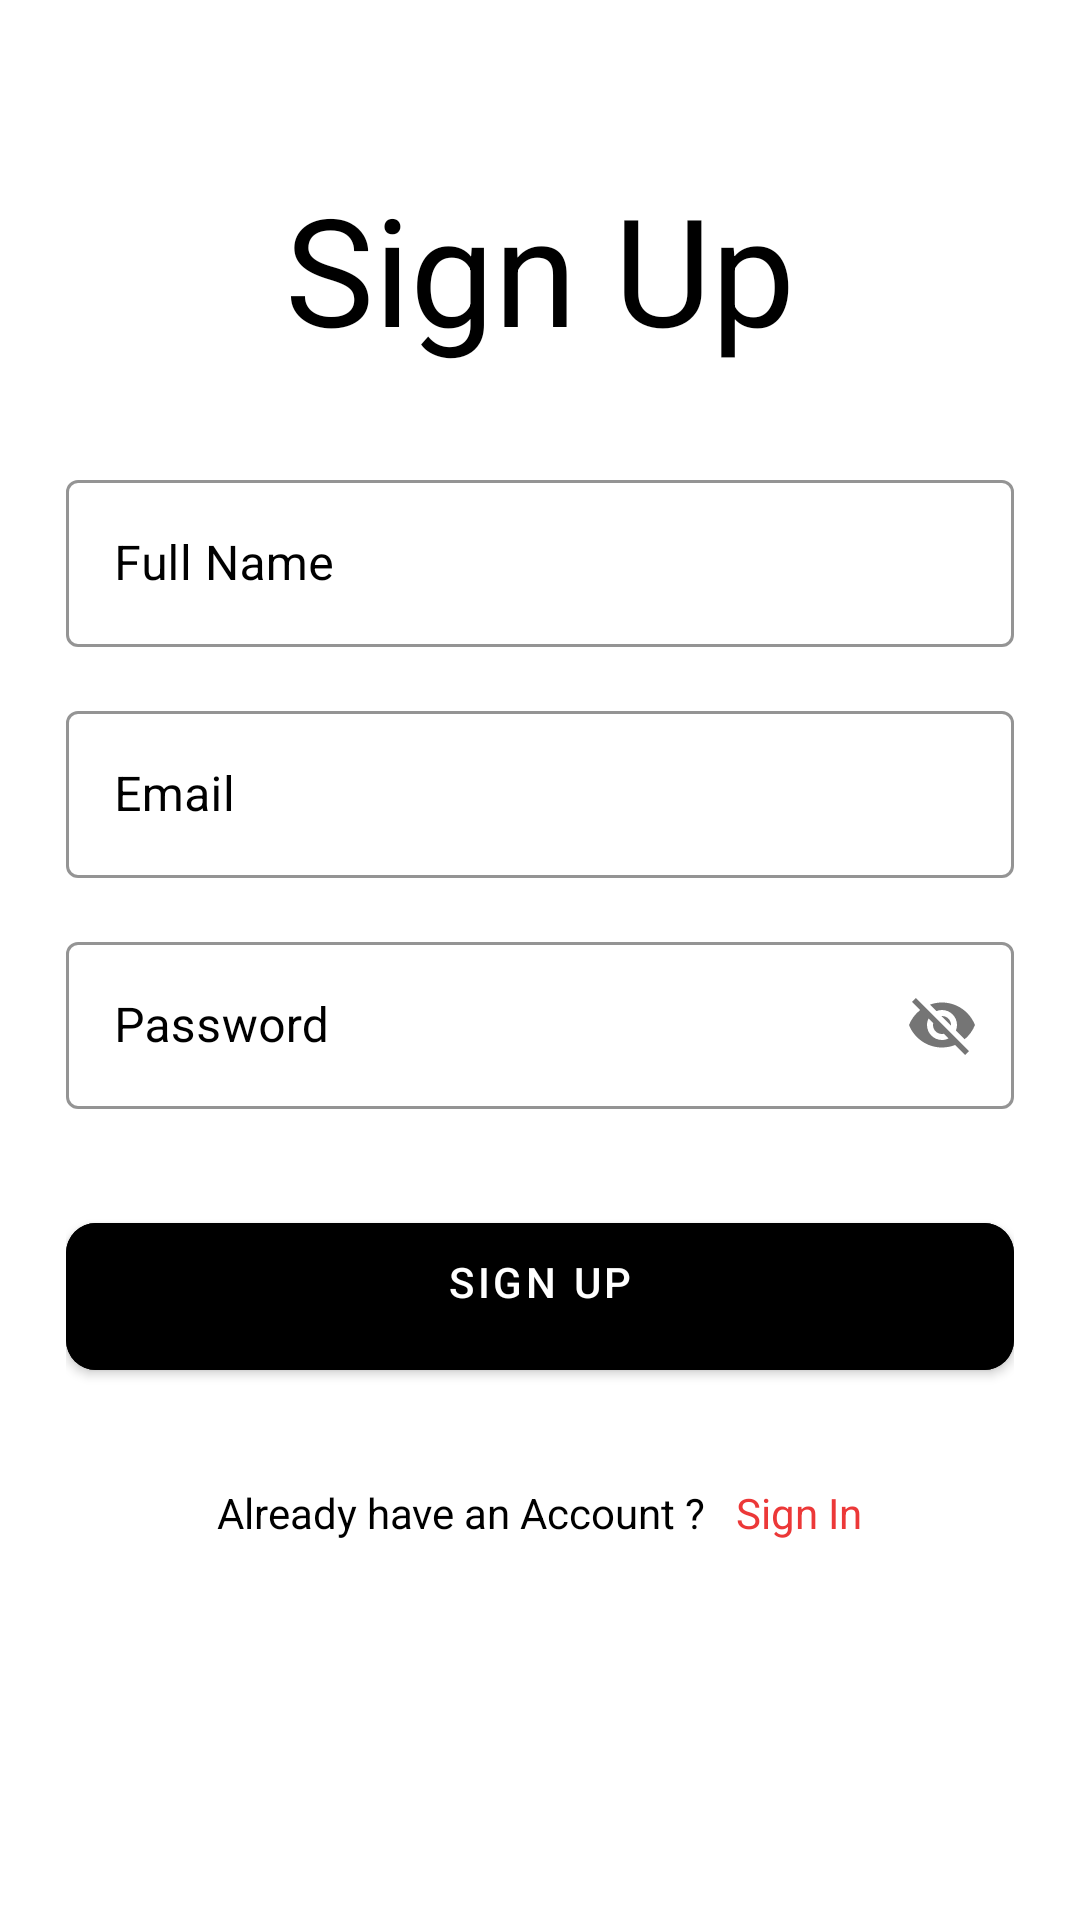

Produce the Android XML layout that renders to this screen, including the resource entries it uses.
<!-- AndroidManifest.xml: application theme Theme.Thoughts -->
<!-- res/layout/activity_sign_up.xml -->
<?xml version="1.0" encoding="utf-8"?>
<ScrollView xmlns:android="http://schemas.android.com/apk/res/android"
    xmlns:app="http://schemas.android.com/apk/res-auto"
    xmlns:tools="http://schemas.android.com/tools"
    android:layout_width="match_parent"
    android:layout_height="match_parent"
    android:background="@color/white"
    android:scrollbars="none"
    tools:context=".SignUpActivity">

    <LinearLayout
        android:layout_width="match_parent"
        android:layout_height="wrap_content"
        android:layout_marginStart="22dp"
        android:layout_marginEnd="22dp"
        android:orientation="vertical">

        <androidx.constraintlayout.widget.ConstraintLayout
            android:layout_width="match_parent"
            android:layout_height="wrap_content"
            android:layout_marginTop="32dp">

        </androidx.constraintlayout.widget.ConstraintLayout>

        <TextView
            android:layout_width="match_parent"
            android:layout_height="wrap_content"
            android:layout_marginTop="24dp"
            android:text="Sign Up"
            android:textAlignment="center"
            android:textColor="@color/black"
            android:textSize="50sp" />

        <com.google.android.material.textfield.TextInputLayout
            style="@style/Widget.MaterialComponents.TextInputLayout.OutlinedBox"
            android:layout_width="match_parent"
            android:layout_height="wrap_content"
            android:layout_marginTop="32dp"
            android:hint="@string/full_name"
            android:textColorHint="@color/black"
            app:boxStrokeColor="@color/black">

            <com.google.android.material.textfield.TextInputEditText
                android:id="@+id/name"
                android:layout_width="match_parent"
                android:layout_height="wrap_content"
                android:inputType="text"
                android:singleLine="true"
                android:textColor="@color/black" />

        </com.google.android.material.textfield.TextInputLayout>

        <com.google.android.material.textfield.TextInputLayout
            style="@style/Widget.MaterialComponents.TextInputLayout.OutlinedBox"
            android:layout_width="match_parent"
            android:layout_height="wrap_content"
            android:layout_marginTop="16dp"
            android:hint="Email"
            android:textColorHint="@color/black"
            app:boxStrokeColor="@color/black">

            <com.google.android.material.textfield.TextInputEditText
                android:id="@+id/registeremail"
                android:layout_width="match_parent"
                android:layout_height="wrap_content"
                android:inputType="textEmailAddress"
                android:singleLine="true"
                android:textColor="@color/black" />

        </com.google.android.material.textfield.TextInputLayout>


        <com.google.android.material.textfield.TextInputLayout
            style="@style/Widget.MaterialComponents.TextInputLayout.OutlinedBox"
            android:layout_width="match_parent"
            android:layout_height="wrap_content"
            android:layout_marginTop="16dp"
            android:hint="Password"
            android:textColorHint="@color/black"
            app:boxStrokeColor="@color/black"
            app:passwordToggleEnabled="true">

            <com.google.android.material.textfield.TextInputEditText
                android:id="@+id/registerPassword"
                android:layout_width="match_parent"
                android:layout_height="wrap_content"
                android:inputType="textEmailAddress"
                android:singleLine="true"
                android:textColor="@color/black" />

        </com.google.android.material.textfield.TextInputLayout>

        <FrameLayout
            android:layout_width="match_parent"
            android:layout_height="wrap_content"
            android:layout_marginTop="32dp">

            <ProgressBar
                android:id="@+id/signUpProgressBar"
                android:layout_width="50dp"
                android:layout_height="50dp"
                android:layout_gravity="center_horizontal"
                android:visibility="invisible" />

            <com.google.android.material.button.MaterialButton
                android:id="@+id/btnSignUp"
                android:layout_width="match_parent"
                android:layout_height="wrap_content"
                android:backgroundTint="@color/black"
                android:paddingStart="20dp"
                android:paddingTop="10dp"
                android:paddingEnd="20dp"
                android:paddingBottom="20dp"
                android:text="Sign Up"
                app:cornerRadius="10dp" />

        </FrameLayout>

        <LinearLayout
            android:layout_width="match_parent"
            android:layout_height="wrap_content"
            android:layout_marginTop="32dp"
            android:gravity="center"
            android:orientation="horizontal">

            <TextView
                android:layout_width="wrap_content"
                android:layout_height="wrap_content"
                android:text="Already have an Account ?"
                android:textColor="@color/black"
                android:textSize="14sp" />

            <TextView
                android:id="@+id/txtSignIn"
                android:layout_width="wrap_content"
                android:layout_height="wrap_content"
                android:layout_marginStart="10dp"
                android:text="Sign In"
                android:textColor="@color/red"
                android:textSize="14sp" />


        </LinearLayout>

    </LinearLayout>

</ScrollView>
<!-- resources referenced by this layout -->
<resources>
  <color name="black">#FF000000</color>
  <color name="red">#EC3838</color>
  <color name="white">#FFFFFFFF</color>
  <string name="full_name">Full Name</string>
  <style name="Theme.Thoughts" parent="Theme.MaterialComponents.DayNight.DarkActionBar">
          
          <item name="colorPrimary">@color/purple_500</item>
          <item name="colorPrimaryVariant">@color/purple_700</item>
          <item name="colorOnPrimary">@color/white</item>
          
          <item name="colorSecondary">@color/teal_200</item>
          <item name="colorSecondaryVariant">@color/teal_700</item>
          <item name="colorOnSecondary">@color/black</item>
          
          <item name="android:statusBarColor">?attr/colorPrimaryVariant</item>
          
      </style>
  <color name="purple_500">#FF6200EE</color>
  <color name="purple_700">#FF3700B3</color>
  <color name="teal_200">#FF03DAC5</color>
  <color name="teal_700">#FF018786</color>
</resources>
